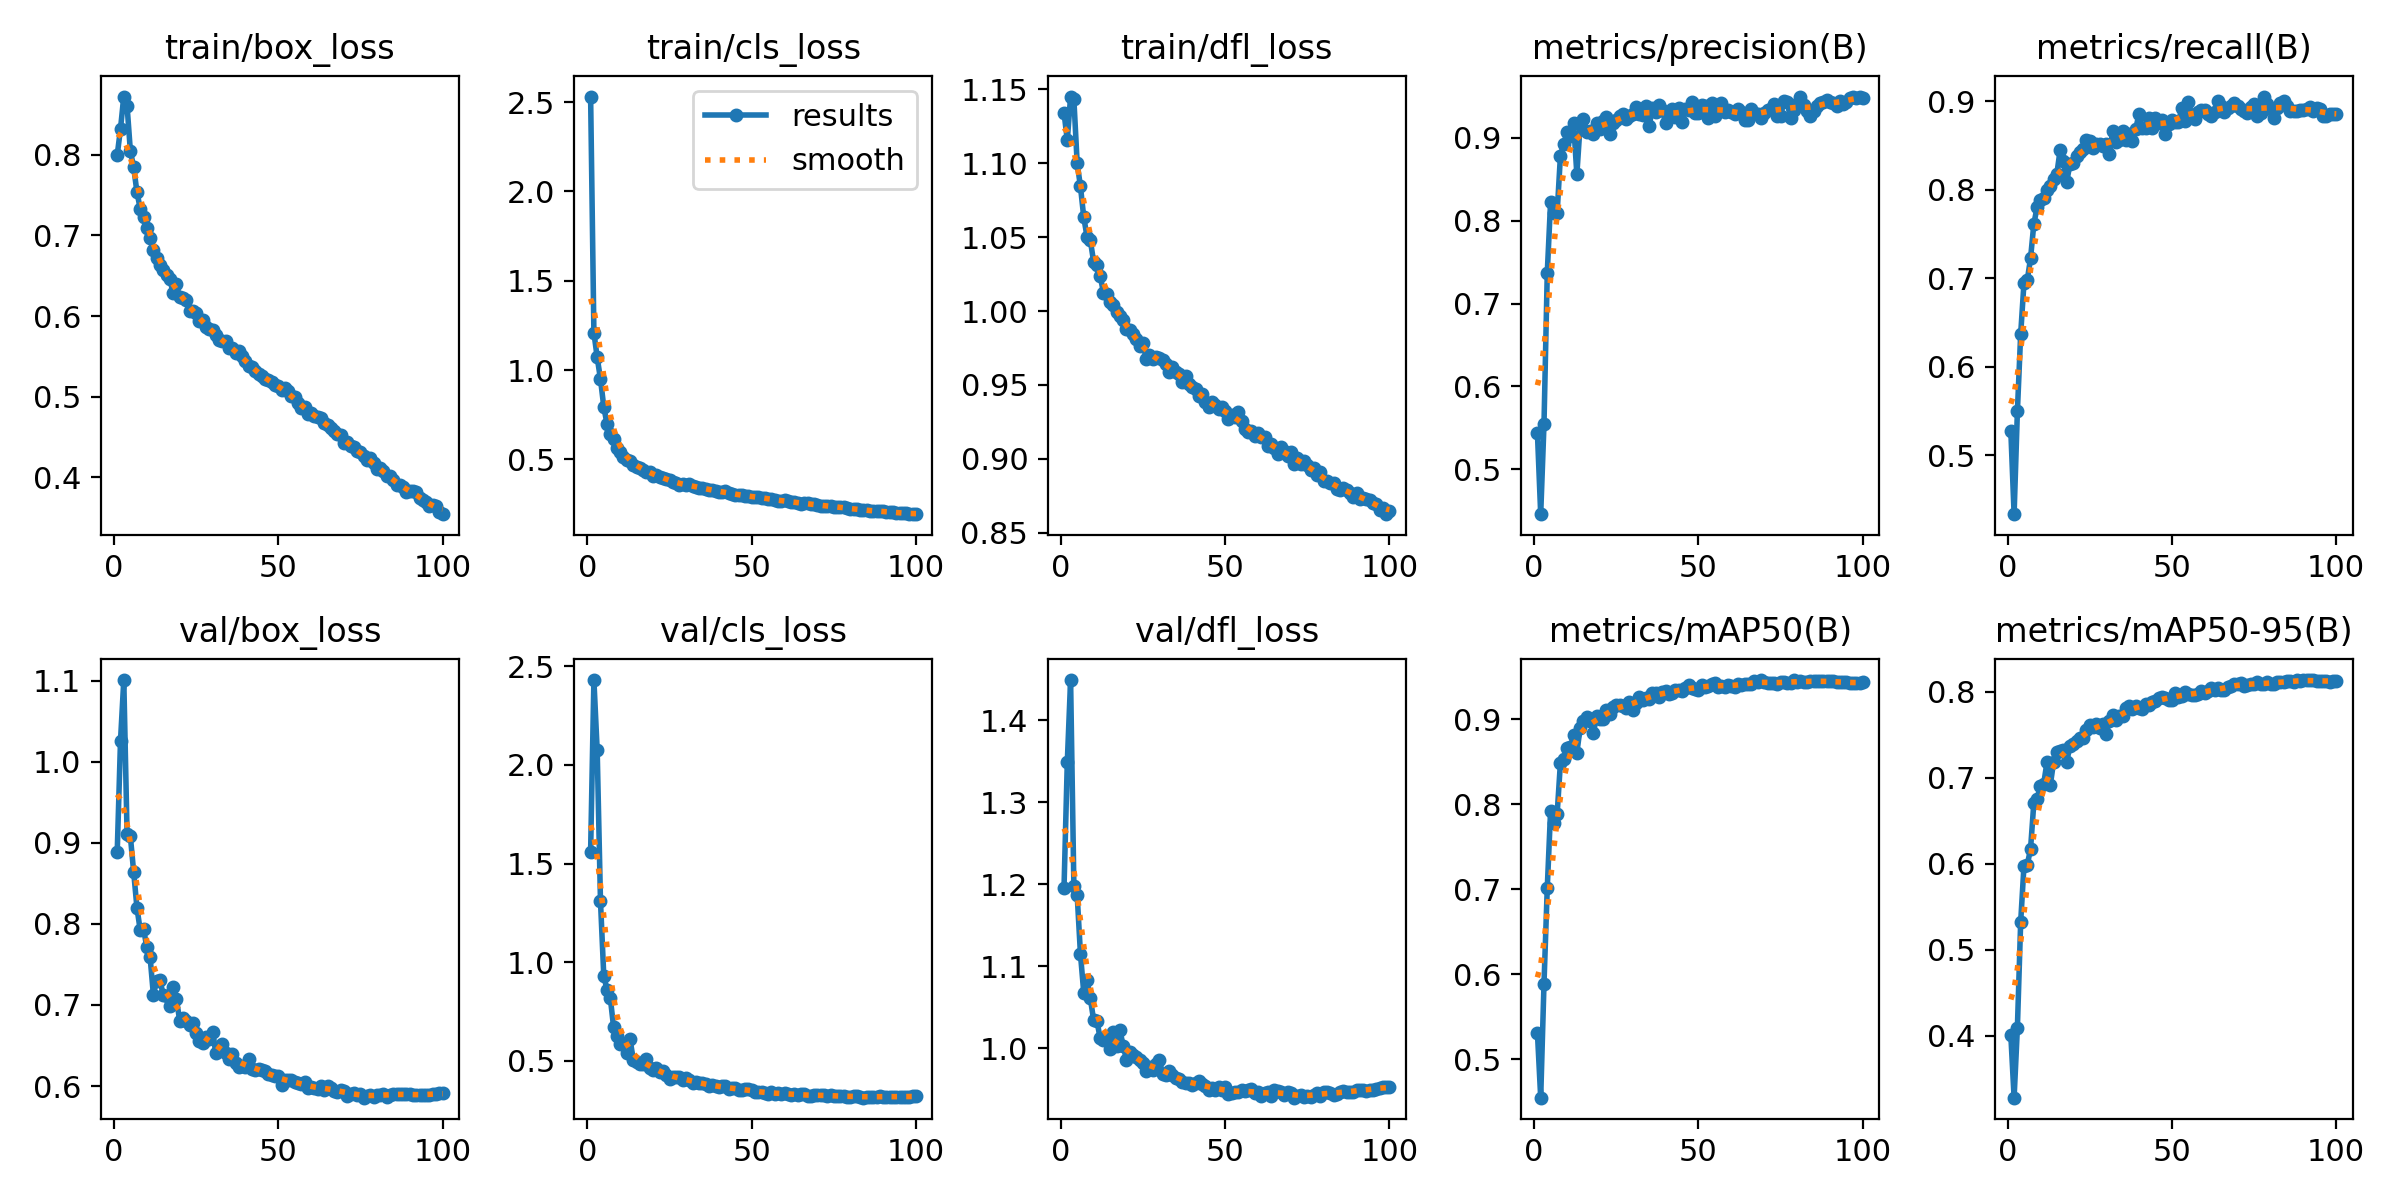

Source data for this figure (header and first rows):
epoch, time, train/box_loss, train/cls_loss, train/dfl_loss, metrics/precision(B), metrics/recall(B), metrics/mAP50(B), metrics/mAP50-95(B), val/box_loss, val/cls_loss, val/dfl_loss, lr/pg0, lr/pg1, lr/pg2
1, 47.45, 0.7997, 2.531, 1.134, 0.5437, 0.5276, 0.5312, 0.4011, 0.8884, 1.561, 1.196, 0.0001434, 0.0001434, 0.0001434
2, 96.11, 0.8323, 1.209, 1.116, 0.4456, 0.4334, 0.4548, 0.3283, 1.026, 2.431, 1.349, 0.0002856, 0.0002856, 0.0002856
3, 143.7, 0.8722, 1.071, 1.145, 0.5543, 0.5495, 0.589, 0.4096, 1.101, 2.074, 1.449, 0.0004249, 0.0004249, 0.0004249
4, 191.8, 0.8607, 0.9495, 1.143, 0.7373, 0.637, 0.7018, 0.5324, 0.9106, 1.31, 1.198, 0.0004221, 0.0004221, 0.0004221
5, 239.5, 0.8046, 0.7949, 1.1, 0.8223, 0.6946, 0.7921, 0.5974, 0.9082, 0.9313, 1.187, 0.0004178, 0.0004178, 0.0004178
6, 287.2, 0.7848, 0.6963, 1.084, 0.8098, 0.6978, 0.7778, 0.5988, 0.8643, 0.8581, 1.115, 0.0004135, 0.0004135, 0.0004135
7, 334.6, 0.7538, 0.6404, 1.064, 0.8093, 0.7226, 0.7885, 0.617, 0.8201, 0.8166, 1.068, 0.0004092, 0.0004092, 0.0004092
8, 382.6, 0.733, 0.6158, 1.05, 0.8786, 0.7614, 0.8491, 0.6706, 0.7922, 0.6684, 1.083, 0.0004049, 0.0004049, 0.0004049
9, 430.5, 0.7226, 0.5634, 1.048, 0.8927, 0.7804, 0.8539, 0.6757, 0.7943, 0.6243, 1.061, 0.0004005, 0.0004005, 0.0004005
10, 478.1, 0.7089, 0.544, 1.034, 0.9066, 0.7882, 0.8664, 0.6903, 0.7711, 0.5837, 1.035, 0.0003962, 0.0003962, 0.0003962
11, 526, 0.6974, 0.5136, 1.031, 0.9029, 0.7906, 0.8674, 0.6928, 0.7592, 0.5854, 1.034, 0.0003919, 0.0003919, 0.0003919
12, 573.6, 0.682, 0.4939, 1.024, 0.9186, 0.8001, 0.8812, 0.7178, 0.7128, 0.538, 1.012, 0.0003876, 0.0003876, 0.0003876
13, 621.3, 0.6722, 0.4904, 1.012, 0.856, 0.8038, 0.8608, 0.691, 0.7302, 0.6087, 1.01, 0.0003833, 0.0003833, 0.0003833
14, 668.6, 0.6628, 0.4667, 1.011, 0.9164, 0.8123, 0.8899, 0.7178, 0.7307, 0.5012, 1.012, 0.000379, 0.000379, 0.000379
15, 716.3, 0.6574, 0.4592, 1.006, 0.9224, 0.8182, 0.8985, 0.7295, 0.7125, 0.4952, 0.9995, 0.0003747, 0.0003747, 0.0003747
16, 763.9, 0.6509, 0.4511, 1.004, 0.9068, 0.8448, 0.9029, 0.7315, 0.7114, 0.4819, 1.02, 0.0003704, 0.0003704, 0.0003704
17, 811.5, 0.6457, 0.4412, 0.9991, 0.9081, 0.8325, 0.8979, 0.7323, 0.6991, 0.4815, 1.003, 0.0003661, 0.0003661, 0.0003661
18, 859.2, 0.629, 0.4305, 0.9967, 0.9045, 0.8091, 0.8835, 0.7182, 0.722, 0.5099, 1.022, 0.0003618, 0.0003618, 0.0003618
19, 906.5, 0.6393, 0.4317, 0.9937, 0.9176, 0.8292, 0.9035, 0.737, 0.7076, 0.4649, 1.003, 0.0003575, 0.0003575, 0.0003575
20, 954.1, 0.623, 0.4097, 0.9878, 0.9113, 0.8308, 0.9005, 0.7394, 0.6808, 0.4525, 0.9858, 0.0003532, 0.0003532, 0.0003532
21, 1002, 0.6224, 0.4131, 0.987, 0.921, 0.8383, 0.9011, 0.7428, 0.6843, 0.4645, 0.9953, 0.0003489, 0.0003489, 0.0003489
22, 1049, 0.6203, 0.4026, 0.9845, 0.925, 0.8424, 0.9112, 0.7462, 0.6803, 0.44, 0.992, 0.0003446, 0.0003446, 0.0003446
23, 1097, 0.6064, 0.3964, 0.9814, 0.9053, 0.8462, 0.9063, 0.7458, 0.6755, 0.446, 0.9895, 0.0003403, 0.0003403, 0.0003403
24, 1145, 0.6069, 0.3892, 0.9761, 0.9183, 0.8561, 0.9146, 0.7548, 0.6775, 0.4258, 0.9853, 0.000336, 0.000336, 0.000336
25, 1192, 0.6037, 0.3855, 0.9785, 0.9217, 0.8552, 0.9173, 0.7612, 0.666, 0.4081, 0.9821, 0.0003316, 0.0003316, 0.0003316
26, 1240, 0.5943, 0.3716, 0.9677, 0.9262, 0.8473, 0.9166, 0.7592, 0.6561, 0.4156, 0.9719, 0.0003273, 0.0003273, 0.0003273
27, 1289, 0.5948, 0.3654, 0.9703, 0.9287, 0.852, 0.9157, 0.7627, 0.6532, 0.4151, 0.9776, 0.000323, 0.000323, 0.000323
28, 1337, 0.5859, 0.359, 0.9676, 0.9234, 0.8521, 0.9133, 0.7578, 0.6608, 0.4155, 0.9731, 0.0003187, 0.0003187, 0.0003187
29, 1384, 0.5836, 0.3597, 0.9689, 0.9271, 0.849, 0.9207, 0.7619, 0.6583, 0.4023, 0.9802, 0.0003144, 0.0003144, 0.0003144
30, 1431, 0.5832, 0.3583, 0.968, 0.9293, 0.852, 0.9108, 0.751, 0.6667, 0.4135, 0.9858, 0.0003101, 0.0003101, 0.0003101
31, 1479, 0.5765, 0.3605, 0.9667, 0.9371, 0.8404, 0.9194, 0.766, 0.6409, 0.4035, 0.9679, 0.0003058, 0.0003058, 0.0003058
32, 1527, 0.57, 0.3517, 0.9645, 0.9294, 0.8667, 0.9266, 0.7728, 0.6432, 0.3877, 0.9679, 0.0003015, 0.0003015, 0.0003015
33, 1574, 0.5696, 0.3427, 0.9585, 0.9277, 0.8538, 0.9231, 0.7672, 0.652, 0.3924, 0.9725, 0.0002972, 0.0002972, 0.0002972
34, 1622, 0.5694, 0.3426, 0.9623, 0.939, 0.8563, 0.9257, 0.7719, 0.6412, 0.3848, 0.9668, 0.0002929, 0.0002929, 0.0002929
35, 1669, 0.5607, 0.3397, 0.9586, 0.9145, 0.8665, 0.9237, 0.7718, 0.633, 0.3877, 0.9639, 0.0002886, 0.0002886, 0.0002886
36, 1716, 0.5602, 0.3368, 0.9575, 0.9364, 0.8569, 0.9311, 0.7803, 0.6394, 0.3805, 0.9625, 0.0002843, 0.0002843, 0.0002843
37, 1764, 0.5545, 0.3295, 0.9518, 0.931, 0.8635, 0.9308, 0.7828, 0.6286, 0.3707, 0.9587, 0.00028, 0.00028, 0.00028
38, 1811, 0.5571, 0.329, 0.9559, 0.9394, 0.8555, 0.9259, 0.7791, 0.6237, 0.3767, 0.958, 0.0002757, 0.0002757, 0.0002757
39, 1859, 0.5511, 0.3241, 0.9508, 0.9341, 0.8685, 0.9321, 0.7836, 0.6254, 0.3688, 0.9581, 0.0002714, 0.0002714, 0.0002714
40, 1906, 0.544, 0.3188, 0.9483, 0.9175, 0.8862, 0.9334, 0.7814, 0.6236, 0.3659, 0.9545, 0.000267, 0.000267, 0.000267
41, 1953, 0.5386, 0.3161, 0.9474, 0.9304, 0.8695, 0.9298, 0.7797, 0.6329, 0.3704, 0.9576, 0.0002627, 0.0002627, 0.0002627
42, 2001, 0.5373, 0.3204, 0.9423, 0.9353, 0.8699, 0.9312, 0.7853, 0.6214, 0.3703, 0.9597, 0.0002584, 0.0002584, 0.0002584
43, 2048, 0.5317, 0.3138, 0.9441, 0.9252, 0.8808, 0.9341, 0.7847, 0.6202, 0.3571, 0.9564, 0.0002541, 0.0002541, 0.0002541
44, 2096, 0.5276, 0.3059, 0.9386, 0.9357, 0.8699, 0.9348, 0.7881, 0.6209, 0.3592, 0.9538, 0.0002498, 0.0002498, 0.0002498
45, 2143, 0.5253, 0.3025, 0.9351, 0.9194, 0.8808, 0.9335, 0.7884, 0.6192, 0.3595, 0.9491, 0.0002455, 0.0002455, 0.0002455
46, 2191, 0.5221, 0.3017, 0.9382, 0.9346, 0.8753, 0.9372, 0.7919, 0.6184, 0.3488, 0.9509, 0.0002412, 0.0002412, 0.0002412
47, 2239, 0.5202, 0.2994, 0.9366, 0.934, 0.8791, 0.9401, 0.7936, 0.6151, 0.3528, 0.9495, 0.0002369, 0.0002369, 0.0002369
48, 2286, 0.5187, 0.2964, 0.9336, 0.9428, 0.8627, 0.9369, 0.7927, 0.6132, 0.3557, 0.9524, 0.0002326, 0.0002326, 0.0002326
49, 2334, 0.5142, 0.2946, 0.9351, 0.9298, 0.8744, 0.9354, 0.79, 0.6122, 0.354, 0.9495, 0.0002283, 0.0002283, 0.0002283
50, 2381, 0.5129, 0.2901, 0.9326, 0.9298, 0.8784, 0.9344, 0.7905, 0.6122, 0.3494, 0.9522, 0.000224, 0.000224, 0.000224
51, 2428, 0.5079, 0.2904, 0.9272, 0.9394, 0.877, 0.9407, 0.7983, 0.6018, 0.3398, 0.9444, 0.0002197, 0.0002197, 0.0002197
52, 2476, 0.511, 0.2898, 0.9294, 0.939, 0.8766, 0.938, 0.7931, 0.6075, 0.3429, 0.9456, 0.0002154, 0.0002154, 0.0002154
53, 2523, 0.5073, 0.2844, 0.9281, 0.9246, 0.8922, 0.9388, 0.7949, 0.6078, 0.3413, 0.9465, 0.0002111, 0.0002111, 0.0002111
54, 2571, 0.5006, 0.2849, 0.9317, 0.9425, 0.8774, 0.9413, 0.7989, 0.6072, 0.3367, 0.9466, 0.0002068, 0.0002068, 0.0002068
55, 2619, 0.5, 0.2804, 0.9256, 0.927, 0.8992, 0.9426, 0.7973, 0.6048, 0.3305, 0.9485, 0.0002024, 0.0002024, 0.0002024
56, 2666, 0.4925, 0.2756, 0.9201, 0.9329, 0.8851, 0.9385, 0.7962, 0.6037, 0.3389, 0.9482, 0.0001981, 0.0001981, 0.0001981
57, 2713, 0.4865, 0.2703, 0.9184, 0.9426, 0.8803, 0.9397, 0.7963, 0.6022, 0.3321, 0.9487, 0.0001938, 0.0001938, 0.0001938
58, 2761, 0.4871, 0.2698, 0.9189, 0.9309, 0.8881, 0.9385, 0.797, 0.6052, 0.3372, 0.95, 0.0001895, 0.0001895, 0.0001895
59, 2808, 0.4788, 0.2675, 0.9155, 0.9343, 0.8902, 0.9403, 0.8005, 0.597, 0.3317, 0.9447, 0.0001852, 0.0001852, 0.0001852
60, 2856, 0.4795, 0.2699, 0.9173, 0.9319, 0.8899, 0.939, 0.7978, 0.5992, 0.3371, 0.9468, 0.0001809, 0.0001809, 0.0001809
... 40 more rows
